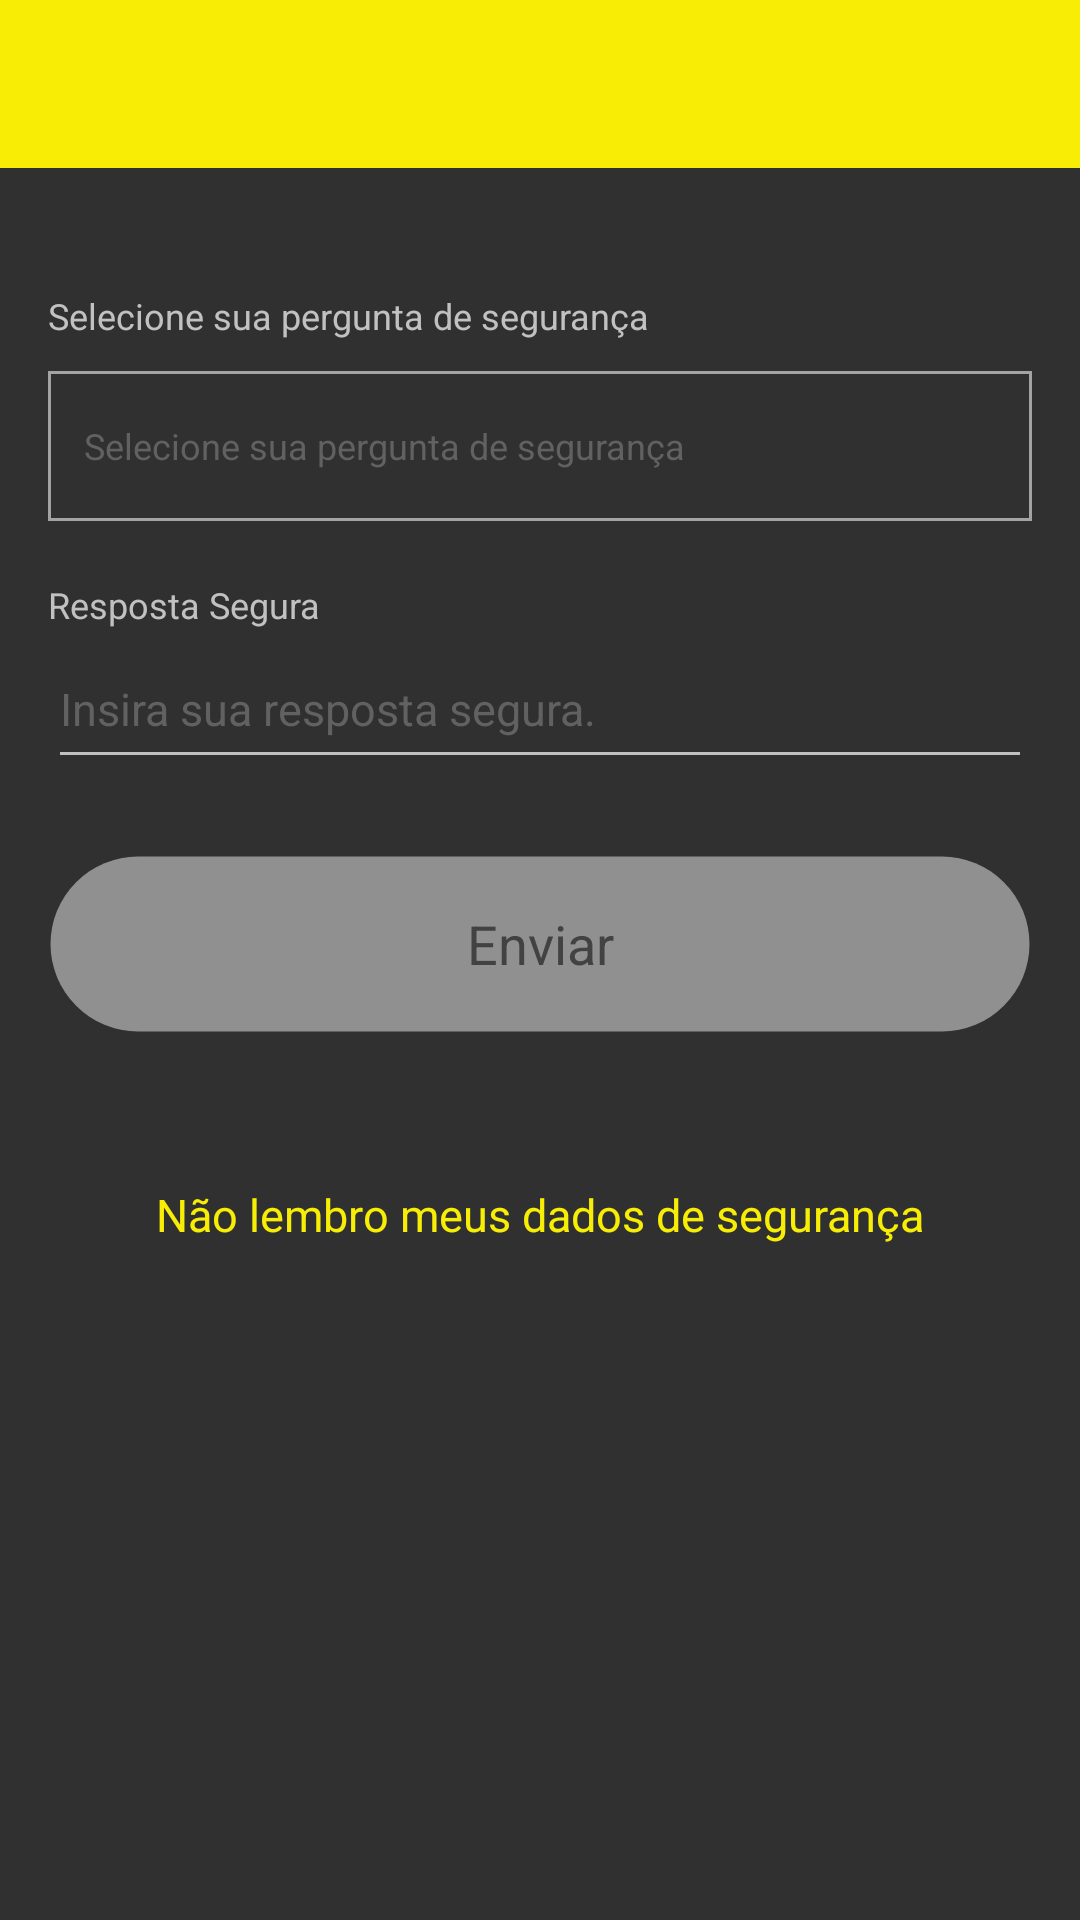

Android layout source for this screen:
<!-- AndroidManifest.xml: application theme AppTheme -->
<!-- res/layout/activity_verify_security.xml -->
<?xml version="1.0" encoding="utf-8"?>
<RelativeLayout xmlns:android="http://schemas.android.com/apk/res/android"
    xmlns:app="http://schemas.android.com/apk/res-auto"
    xmlns:tools="http://schemas.android.com/tools"
    android:layout_width="match_parent"
    android:layout_height="match_parent"
    tools:context="com.organize4event.organize.ui.activities.VerifySecurityActivity">

    <android.support.design.widget.AppBarLayout
        android:id="@+id/appBarLayout"
        android:layout_width="match_parent"
        android:layout_height="wrap_content"
        android:theme="@style/ThemeOverlay.AppCompat.Dark.ActionBar">

        <android.support.v7.widget.Toolbar
            android:id="@+id/toolbar"
            android:layout_width="match_parent"
            android:layout_height="?attr/actionBarSize"
            android:background="?attr/colorPrimary"
            app:layout_scrollFlags="scroll|enterAlways"
            app:popupTheme="@style/ThemeOverlay.AppCompat.Light"
            tools:ignore="MissingPrefix">

        </android.support.v7.widget.Toolbar>
    </android.support.design.widget.AppBarLayout>

    <RelativeLayout
        android:id="@+id/contentFields"
        android:layout_width="match_parent"
        android:layout_height="wrap_content"
        android:layout_below="@id/appBarLayout"
        android:layout_marginTop="@dimen/margin_large"
        android:padding="@dimen/padding_default">

        <TextView
            android:id="@+id/labelSecurityQuestion"
            android:layout_width="wrap_content"
            android:layout_height="wrap_content"
            android:text="@string/label_select_security_question"
            android:textAppearance="@style/Theme.Organize.TextAppearance.GothamRounded.Light"
            android:textColor="@color/colorTextDefault"
            android:textSize="@dimen/text_size_small" />

        <RelativeLayout
            android:id="@+id/contentSelector"
            android:layout_width="match_parent"
            android:layout_height="wrap_content"
            android:layout_below="@+id/labelSecurityQuestion"
            android:layout_marginTop="@dimen/margin_small"
            >

            <EditText
                android:id="@+id/selectSecurityQuestion"
                android:layout_width="match_parent"
                android:layout_height="@dimen/heigth_default"
                android:layout_centerVertical="true"
                android:layout_marginBottom="@dimen/margin_small"
                android:background="@drawable/bg_field_select"
                android:editable="false"
                android:hint="@string/label_select_security_question"
                android:padding="@dimen/padding_text_fields"
                android:textAppearance="@style/Theme.Organize.TextAppearance.GothamRounded.Light"
                android:textColor="@color/colorTextDefault"
                android:textColorHint="@color/colorHintDefault"
                android:textSize="@dimen/text_size_small" />

            <ImageView
                android:layout_width="40dp"
                android:layout_height="40dp"
                android:layout_alignParentRight="true"
                android:layout_centerVertical="true"
                android:src="@drawable/ic_keyboard_arrow_right"
                android:tint="@color/colorSecondaryText" />

        </RelativeLayout>

        <LinearLayout
            android:id="@+id/contentAnswer"
            android:layout_width="match_parent"
            android:layout_height="wrap_content"
            android:layout_below="@+id/contentSelector"
            android:layout_marginTop="@dimen/margin_default"
            android:orientation="vertical">

            <TextView
                android:layout_width="wrap_content"
                android:layout_height="wrap_content"
                android:text="@string/label_answer"
                android:textAppearance="@style/Theme.Organize.TextAppearance.GothamRounded.Light"
                android:textColor="@color/colorTextDefault"
                android:textSize="@dimen/text_size_small" />

            <EditText
                android:id="@+id/txtAnswer"
                android:layout_width="match_parent"
                android:layout_height="@dimen/heigth_default"
                android:hint="@string/placeholder_answer"
                android:inputType="textAutoComplete|textCapWords"
                android:maxLength="254"
                android:textAppearance="@style/Theme.Organize.TextAppearance.GothamRounded.Light"
                android:textColor="@color/colorTextDefault"
                android:textColorHint="@color/colorHintDefault"
                android:textSize="@dimen/text_size_default" />

        </LinearLayout>

        <Button
            android:id="@+id/btnSend"
            android:layout_width="match_parent"
            android:layout_height="@dimen/heigth_button"
            android:layout_below="@+id/contentAnswer"
            android:layout_marginTop="@dimen/margin_large"
            android:background="@drawable/selector_button_round"
            android:enabled="false"
            android:padding="@dimen/padding_buttons"
            android:text="@string/label_send"
            android:textAllCaps="false"
            android:textAppearance="@style/Theme.Organize.TextAppearance.GothamRounded.Book"
            android:textColor="@color/colorDestakText"
            android:textSize="@dimen/text_button_default" />

        <TextView
            android:id="@+id/txtIsNotSecurityData"
            android:layout_width="wrap_content"
            android:layout_height="wrap_content"
            android:layout_below="@+id/btnSend"
            android:layout_centerHorizontal="true"
            android:layout_marginTop="50dp"
            android:text="@string/content_is_not_security_data"
            android:textAppearance="@style/Theme.Organize.TextAppearance.GothamRounded.Book"
            android:textColor="@color/colorAccent"
            android:textSize="@dimen/text_size_default" />

    </RelativeLayout>

</RelativeLayout>
<!-- resources referenced by this layout -->
<resources>
  <color name="colorAccent">#f8ee05</color>
  <color name="colorDestakText">#424242</color>
  <color name="colorHintDefault">#616161</color>
  <color name="colorSecondaryText">#a3a3a3</color>
  <color name="colorTextDefault">#c1c1c1</color>
  <dimen name="heigth_button">60dp</dimen>
  <dimen name="heigth_default">50dp</dimen>
  <dimen name="margin_default">16dp</dimen>
  <dimen name="margin_large">25dp</dimen>
  <dimen name="margin_small">7dp</dimen>
  <dimen name="padding_buttons">15dp</dimen>
  <dimen name="padding_default">16dp</dimen>
  <dimen name="padding_text_fields">12dp</dimen>
  <dimen name="text_button_default">18sp</dimen>
  <dimen name="text_size_default">15sp</dimen>
  <dimen name="text_size_small">12sp</dimen>
  <!-- drawable bg_field_select (drawable) -->
  <?xml version="1.0" encoding="utf-8"?>
  <shape xmlns:android="http://schemas.android.com/apk/res/android"
      android:shape="rectangle"
      >
      <solid android:color="@color/colorTransparent"/>
      <stroke
          android:width="1dp"
          android:color="@color/colorSecondaryText" />
  </shape>
  <!-- drawable selector_button_round (drawable) -->
  <?xml version="1.0" encoding="utf-8"?>
  <selector xmlns:android="http://schemas.android.com/apk/res/android">
      <item android:drawable="@drawable/bg_button_round_enable" android:state_enabled="true" />
      <item android:drawable="@drawable/bg_button_round_disable" android:state_enabled="false" />
  
  </selector>
  <string name="content_is_not_security_data">Não lembro meus dados de segurança</string>
  <string name="label_answer">Resposta Segura</string>
  <string name="label_select_security_question">Selecione sua pergunta de segurança</string>
  <string name="label_send">Enviar</string>
  <string name="placeholder_answer">Insira sua resposta segura.</string>
  <style name="Theme.Organize.TextAppearance.GothamRounded.Book" parent="@android:style/TextAppearance">
          <item name="fontPath">fonts/GothamRounded-Book.otf</item>
          <item name="android:ellipsize">end</item>
      </style>
  <style name="Theme.Organize.TextAppearance.GothamRounded.Light" parent="@android:style/TextAppearance">
          <item name="fontPath">fonts/GothamRounded-Light.otf</item>
          <item name="android:ellipsize">end</item>
      </style>
  <color name="colorTransparent">#00000000</color>
  <!-- drawable bg_button_round_enable (drawable) -->
  <?xml version="1.0" encoding="utf-8"?>
  <shape xmlns:android="http://schemas.android.com/apk/res/android"
      android:shape="rectangle">
      <corners android:radius="50dp" />
      <solid android:color="@color/colorPrimary" />
      <stroke
          android:width="1.5dp"
          android:color="@color/colorTransparent" />
  </shape>
  <!-- drawable bg_button_round_disable (drawable) -->
  <?xml version="1.0" encoding="utf-8"?>
  <shape xmlns:android="http://schemas.android.com/apk/res/android"
      android:shape="rectangle">
      <corners android:radius="50dp" />
      <solid android:color="@color/colorDisableText" />
      <stroke
          android:width="1.5dp"
          android:color="@color/colorTransparent" />
  </shape>
  <color name="colorPrimary">#f8ee05</color>
  <color name="colorPrimaryDark">#f8ee05</color>
  <style name="ActionButton.Overflow.Icon" parent="android:style/Widget.Holo.Light.ActionButton.Overflow">
          <item name="android:src">@drawable/ic_more_vert</item>
          <item name="android:tint">@color/colorDestakText</item>
      </style>
  <style name="AppTheme.OverflowPopupMenu" parent="Widget.AppCompat.Light.PopupMenu.Overflow">
          <item name="android:popupBackground">@color/colorPrimary</item>
      </style>
  <style name="ActionButton.Edit" parent="android:style/Widget.Holo.Light.ActionButton">
          <item name="android:minWidth">0dip</item>
          <item name="android:maxWidth">20dip</item>
          <item name="android:paddingLeft">0dip</item>
          <item name="android:paddingRight">0dip</item>
      </style>
  <color name="colorDisableText">#909090</color>
</resources>
